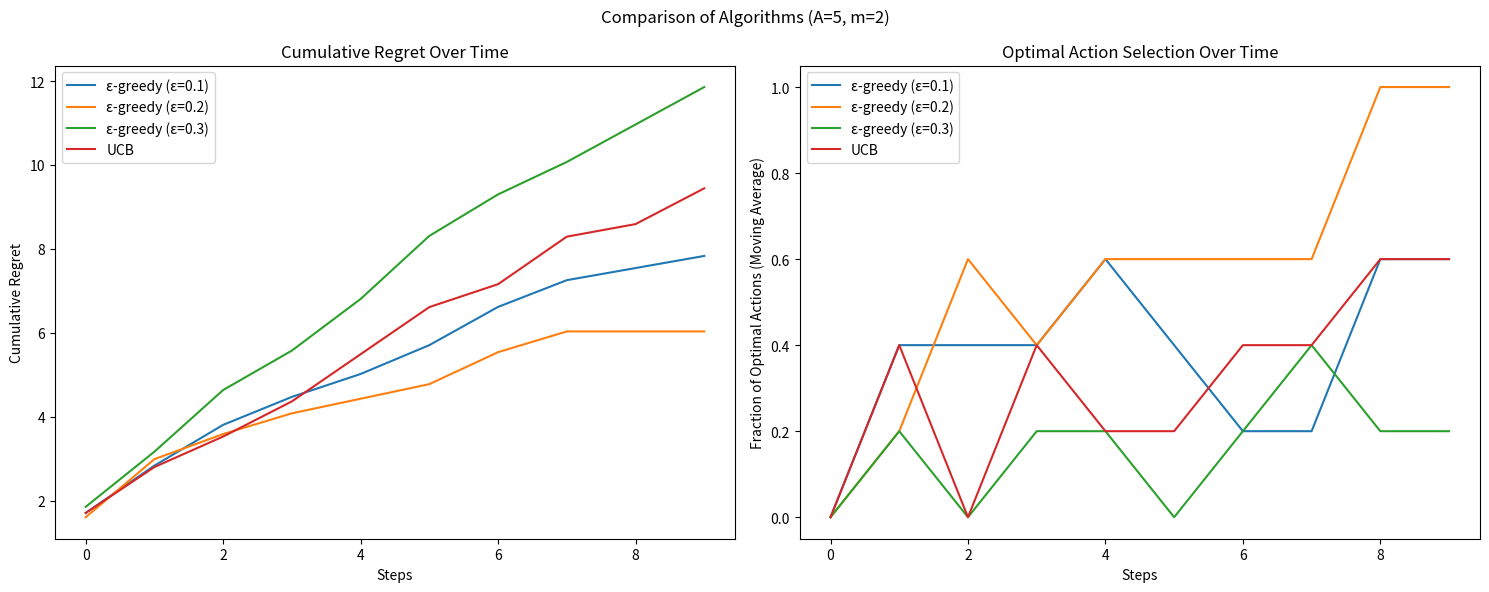
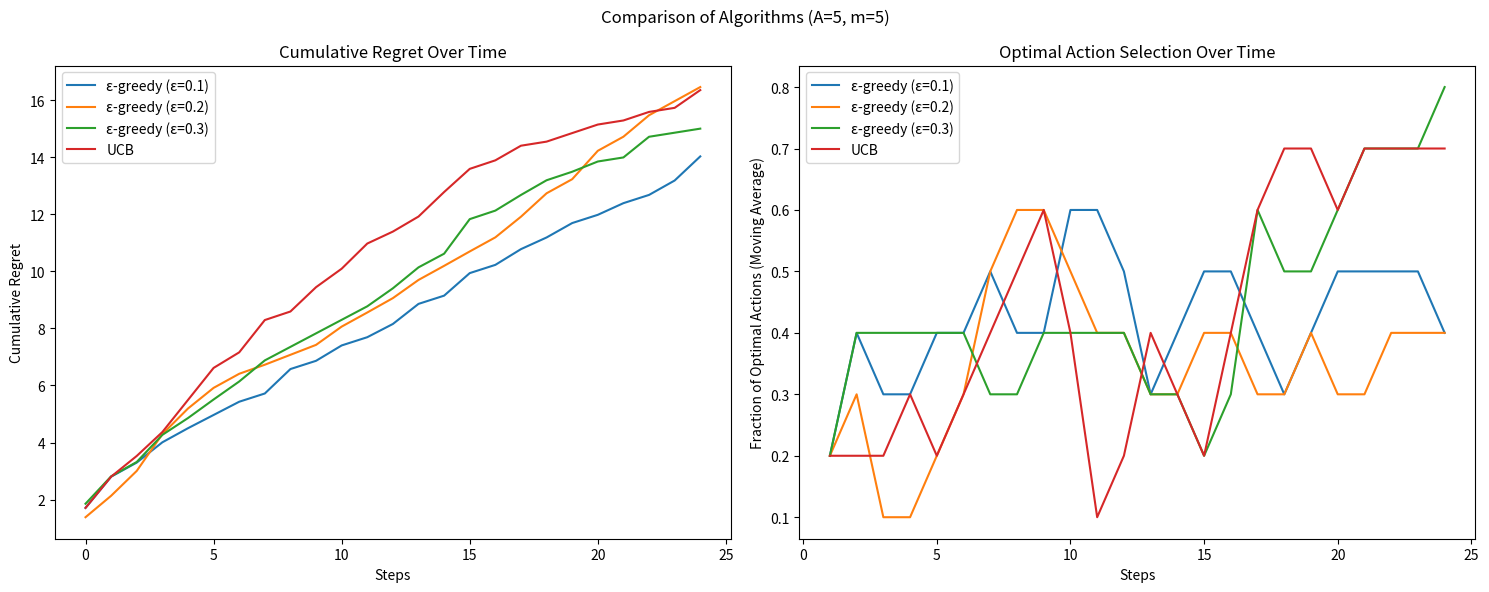
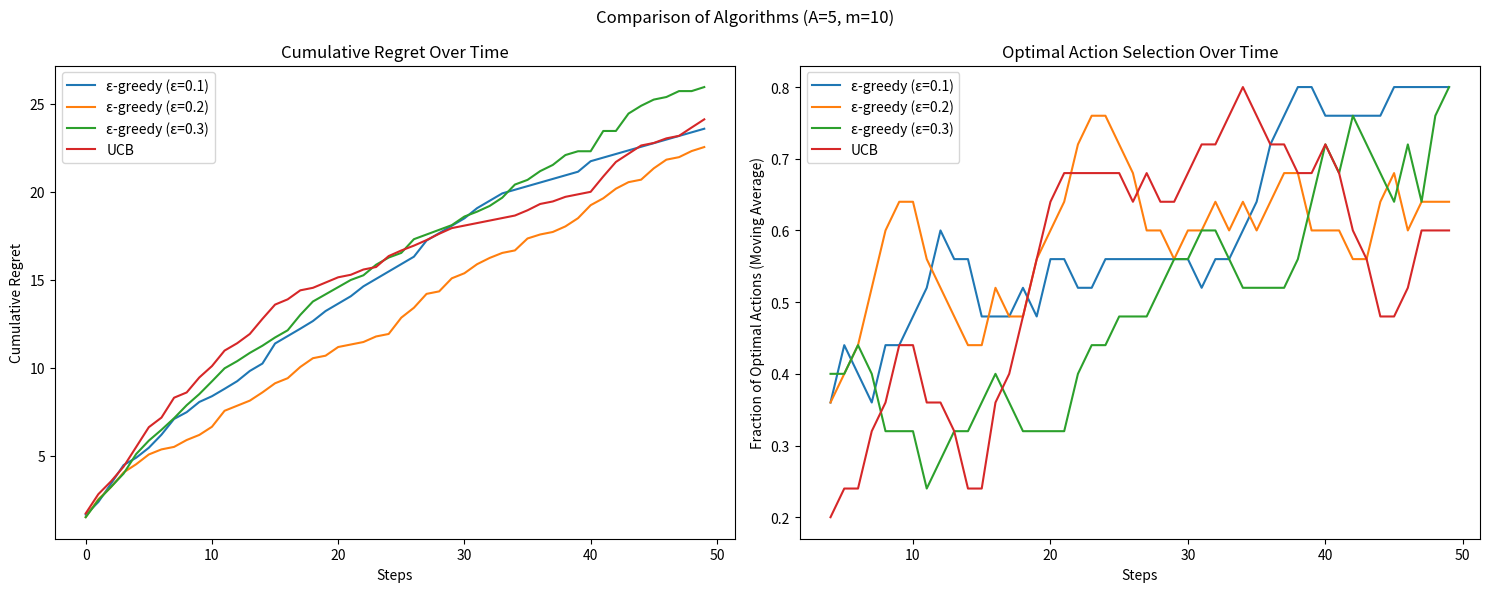
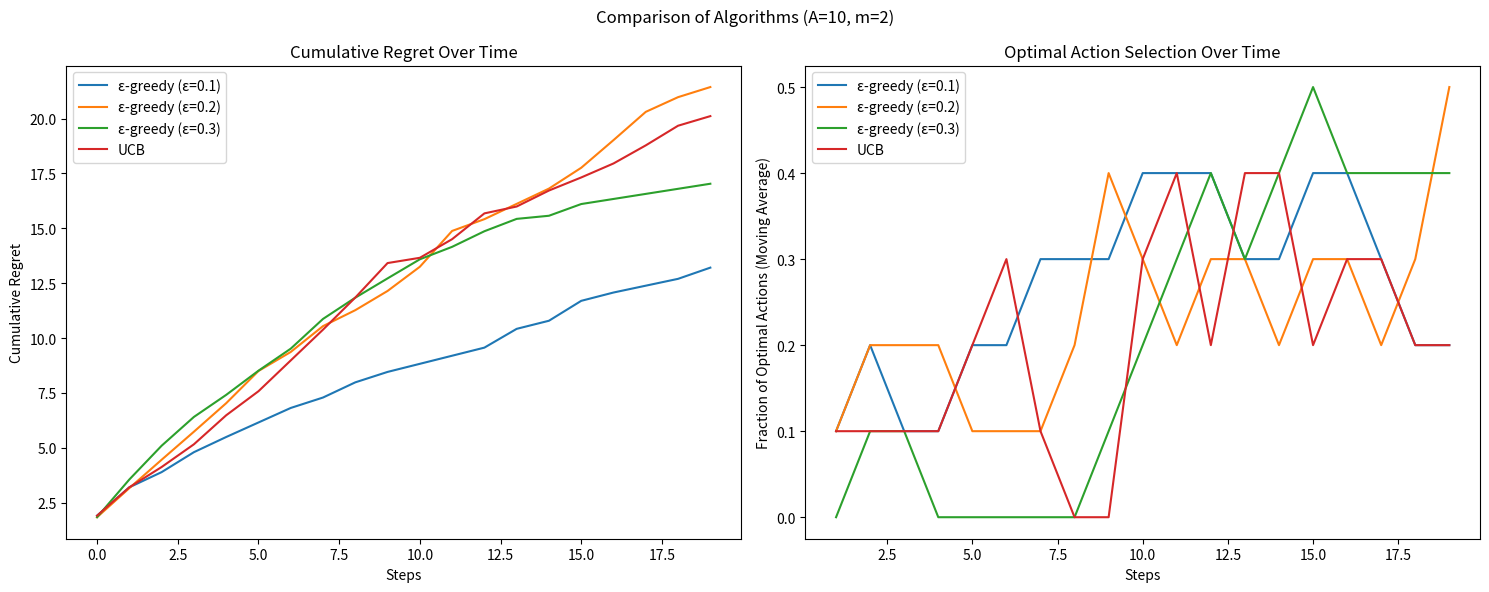
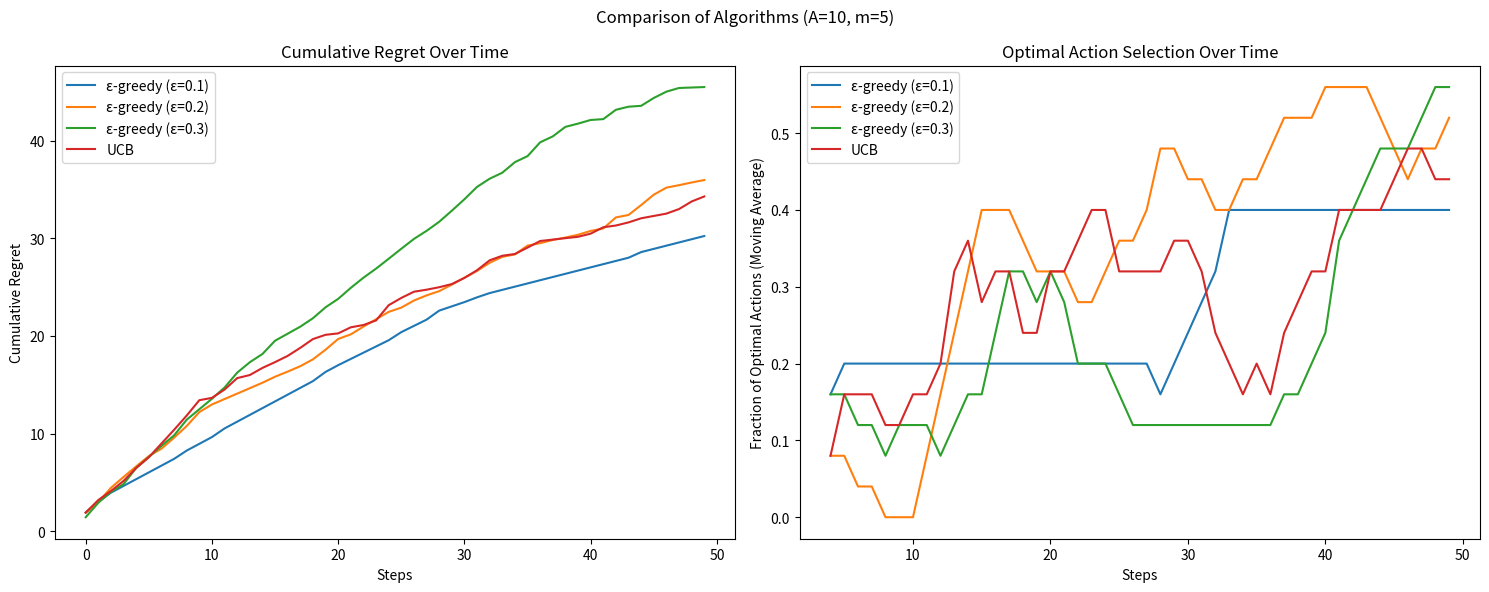
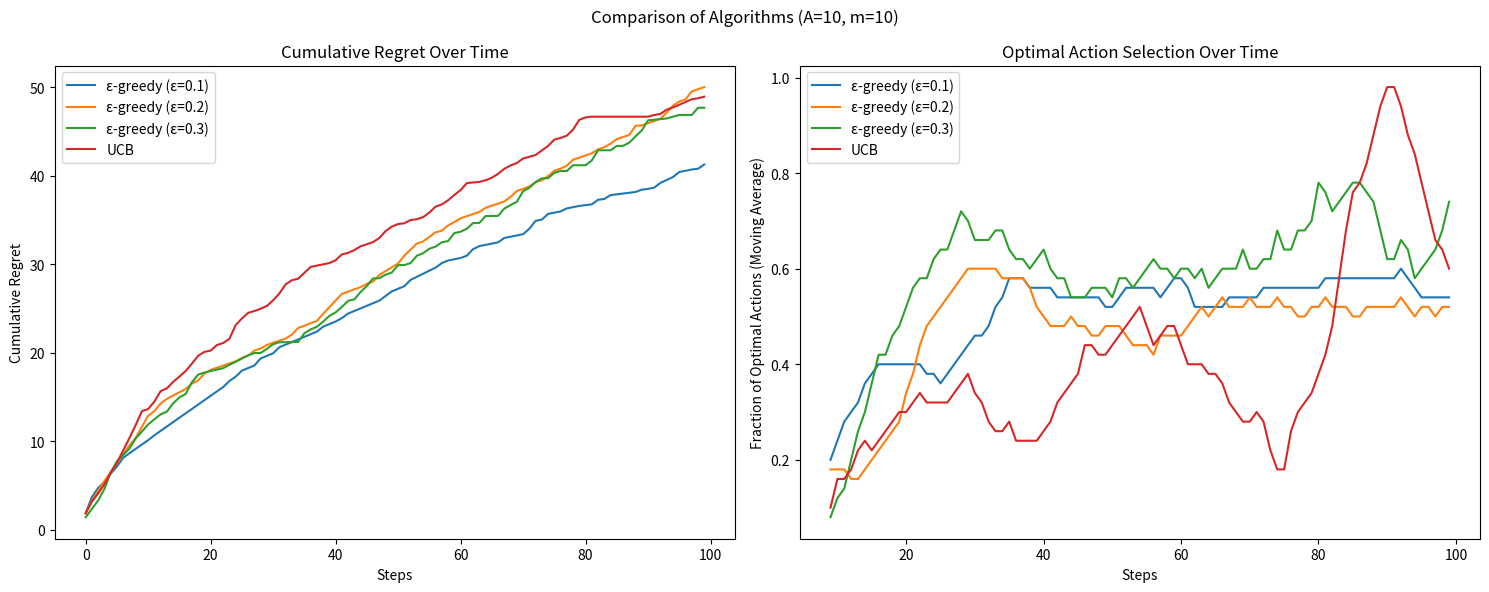
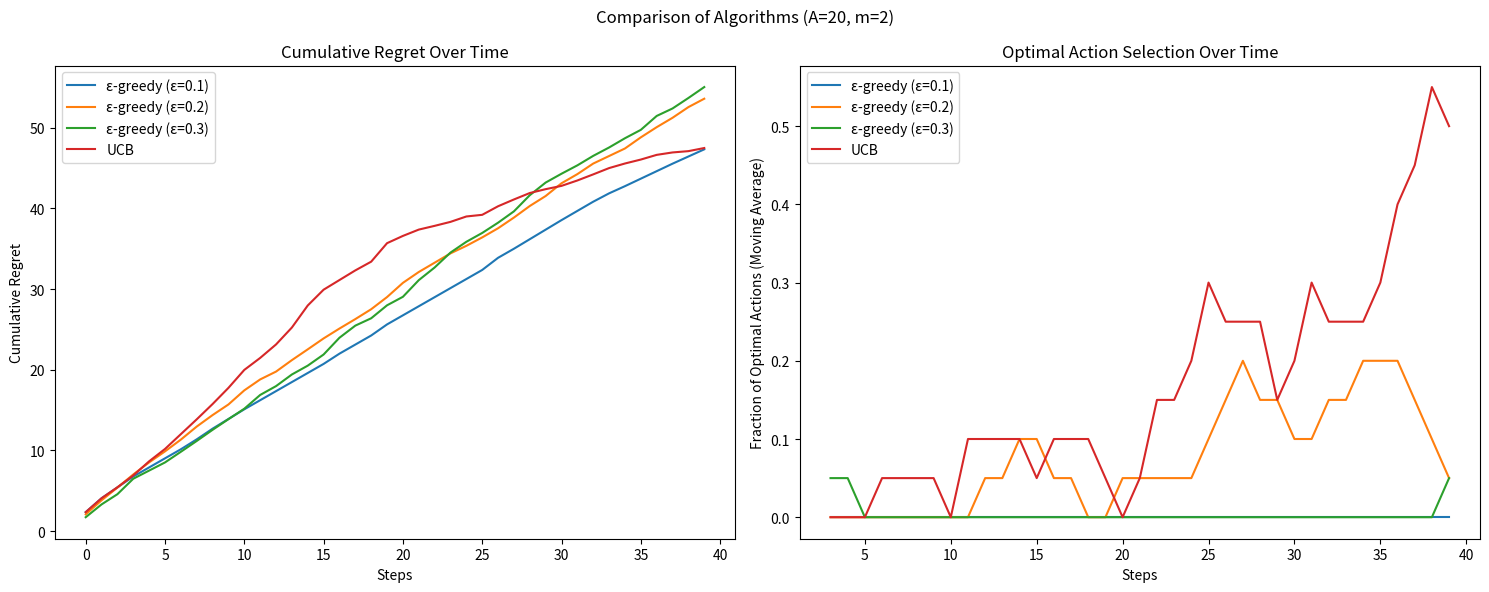
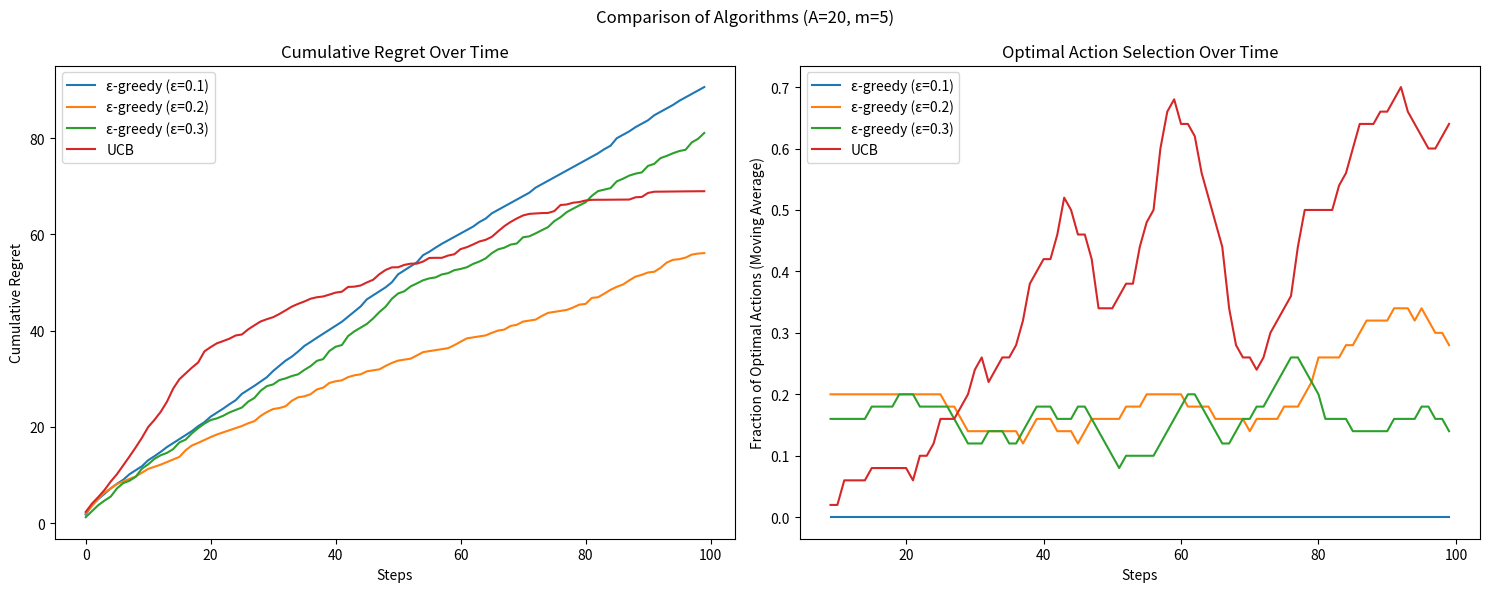
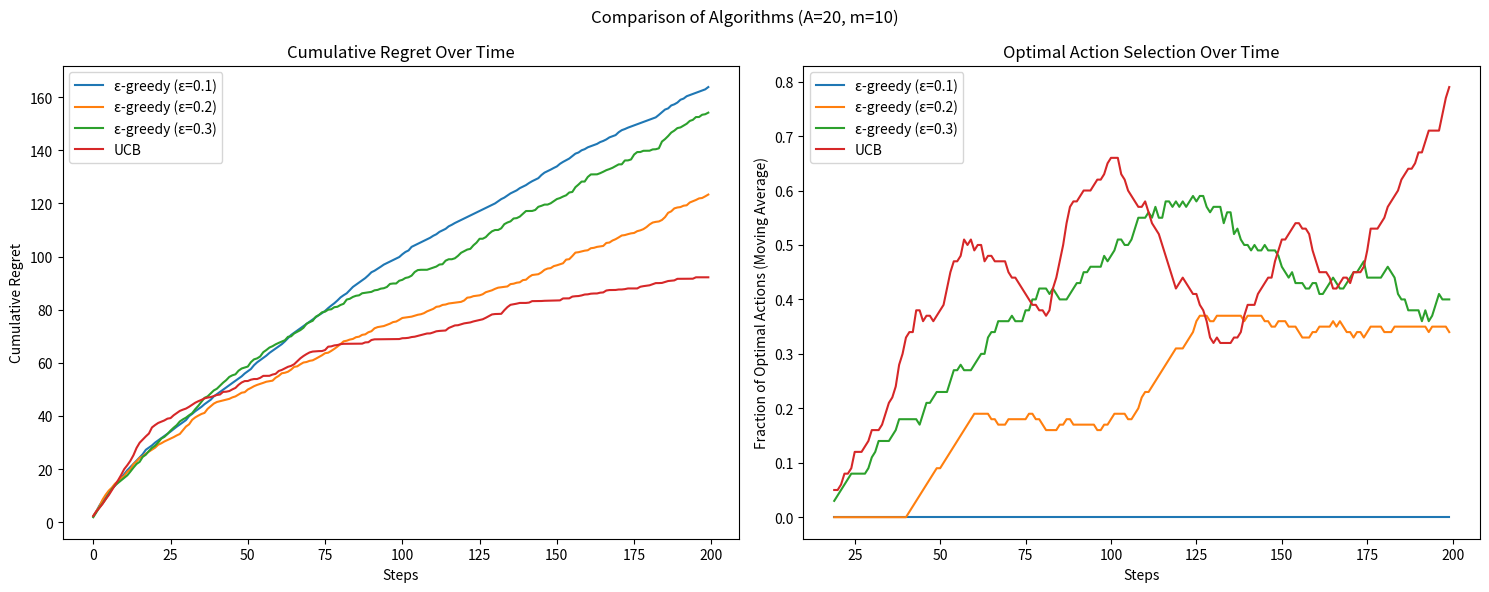

Reproduce these figures in Python, in order.
import numpy as np
import matplotlib.pyplot as plt
from typing import List, Tuple, Dict
from tqdm import tqdm

class BanditSimulator:
    def __init__(self, num_arms: int, seed: int = None):
        """Initialize bandit with A arms, each having Gaussian distribution."""
        if seed is not None:
            np.random.seed(seed)
            
        self.num_arms = num_arms
        self.means = np.random.normal(0, 1, num_arms)
        self.variance = 1.0
        
    def pull_arm(self, arm: int) -> float:
        """Pull an arm and get reward from its Gaussian distribution."""
        if not 0 <= arm < self.num_arms:
            raise ValueError(f"Invalid arm index: {arm}")
        return np.random.normal(self.means[arm], np.sqrt(self.variance))
    
    def get_parameters(self) -> np.ndarray:
        """Return the means of all arms."""
        return self.means.copy()
    
    def get_optimal_arm(self) -> int:
        """Return the index of the arm with highest mean."""
        return np.argmax(self.means)

class UCBAgent:
    def __init__(self, num_arms: int):
        self.num_arms = num_arms
        self.reset()
        
    def reset(self):
        """Reset the agent's state."""
        self.counts = np.zeros(self.num_arms)
        self.values = np.zeros(self.num_arms)
        self.total_pulls = 0
        
    def select_arm(self) -> int:
        """Select arm using UCB formula."""
        if self.total_pulls < self.num_arms:
            return self.total_pulls

        exploration = np.sqrt(2 * np.log(self.total_pulls) / self.counts)
        ucb_values = self.values + exploration
        return np.argmax(ucb_values)
    
    def update(self, arm: int, reward: float):
        """Update statistics for the chosen arm."""
        self.counts[arm] += 1
        self.total_pulls += 1
        # Incremental update
        n = self.counts[arm]
        self.values[arm] = ((n - 1) * self.values[arm] + reward) / n

class EpsilonGreedyAgent:
    def __init__(self, num_arms: int, epsilon: float):
        self.num_arms = num_arms
        self.epsilon = epsilon
        self.reset()
        
    def reset(self):
        """Reset the agent's state."""
        self.counts = np.zeros(self.num_arms)
        self.values = np.zeros(self.num_arms)
        
    def select_arm(self) -> int:
        """Select arm using ε-greedy strategy."""
        if np.random.random() < self.epsilon:
            # Explore: choose random arm
            return np.random.randint(self.num_arms)
        else:
            # Exploit: choose best arm
            return np.argmax(self.values)
    
    def update(self, arm: int, reward: float):
        """Update statistics for the chosen arm."""
        self.counts[arm] += 1
        # Incremental update
        n = self.counts[arm]
        self.values[arm] = ((n - 1) * self.values[arm] + reward) / n

def run_experiment(
    agent,
    bandit: BanditSimulator,
    num_steps: int
) -> Tuple[List[float], List[bool]]:
    """Run experiment and return cumulative regret and optimal action choices."""
    optimal_arm = bandit.get_optimal_arm()
    optimal_mean = bandit.means[optimal_arm]
    
    cumulative_regret = []
    optimal_actions = []
    current_regret = 0
    
    for _ in range(num_steps):
        arm = agent.select_arm()
        reward = bandit.pull_arm(arm)
        agent.update(arm, reward)
        
        regret = optimal_mean - bandit.means[arm]
        current_regret += regret
        cumulative_regret.append(current_regret)
        
        optimal_actions.append(arm == optimal_arm)
    
    return cumulative_regret, optimal_actions

def plot_results(
    results: Dict,
    num_steps: int,
    title: str
):
    """Plot results from multiple experiments."""
    plt.figure(figsize=(15, 6))
    
    plt.subplot(1, 2, 1)
    for label, (regret, _) in results.items():
        plt.plot(range(num_steps), regret, label=label)
    plt.xlabel('Steps')
    plt.ylabel('Cumulative Regret')
    plt.title('Cumulative Regret Over Time')
    plt.legend()
    
    plt.subplot(1, 2, 2)
    for label, (_, optimal) in results.items():
        window = min(100, num_steps // 10)
        optimal_array = np.array(optimal)
        cumsum = np.cumsum(np.insert(optimal_array, 0, 0))
        optimal_ma = (cumsum[window:] - cumsum[:-window]) / window
        plt.plot(range(window-1, num_steps), optimal_ma, label=label)
    
    plt.xlabel('Steps')
    plt.ylabel('Fraction of Optimal Actions (Moving Average)')
    plt.title('Optimal Action Selection Over Time')
    plt.legend()
    
    plt.suptitle(title)
    plt.tight_layout()
    plt.show()

def main():
    seeds = [42, 123, 456, 789, 101112]
    num_arms_list = [5, 10, 20]
    m_values = [2, 5, 10]
    epsilon_values = [0.1, 0.2, 0.3]
    
    for num_arms in num_arms_list:
        for m in m_values:
            num_steps = m * num_arms

            all_results = {}

            for seed in seeds:
                bandit = BanditSimulator(num_arms, seed)
                
                # UCB
                ucb_agent = UCBAgent(num_arms)
                ucb_regret, ucb_optimal = run_experiment(ucb_agent, bandit, num_steps)
                
                # ε-greedy with different ε values
                for epsilon in epsilon_values:
                    eps_agent = EpsilonGreedyAgent(num_arms, epsilon)
                    eps_regret, eps_optimal = run_experiment(eps_agent, bandit, num_steps)
                    
                    # Accumulate results
                    label = f"ε-greedy (ε={epsilon})"
                    if label not in all_results:
                        all_results[label] = (np.zeros(num_steps), np.zeros(num_steps))
                    all_results[label] = (
                        all_results[label][0] + np.array(eps_regret),
                        all_results[label][1] + np.array(eps_optimal)
                    )
                
                # Accumulate UCB results
                if "UCB" not in all_results:
                    all_results["UCB"] = (np.zeros(num_steps), np.zeros(num_steps))
                all_results["UCB"] = (
                    all_results["UCB"][0] + np.array(ucb_regret),
                    all_results["UCB"][1] + np.array(ucb_optimal)
                )
            
            # Average results over seeds
            for label in all_results:
                all_results[label] = (
                    all_results[label][0] / len(seeds),
                    all_results[label][1] / len(seeds)
                )
            
            title = f"Comparison of Algorithms (A={num_arms}, m={m})"
            plot_results(all_results, num_steps, title)

if __name__ == "__main__":
    main()
